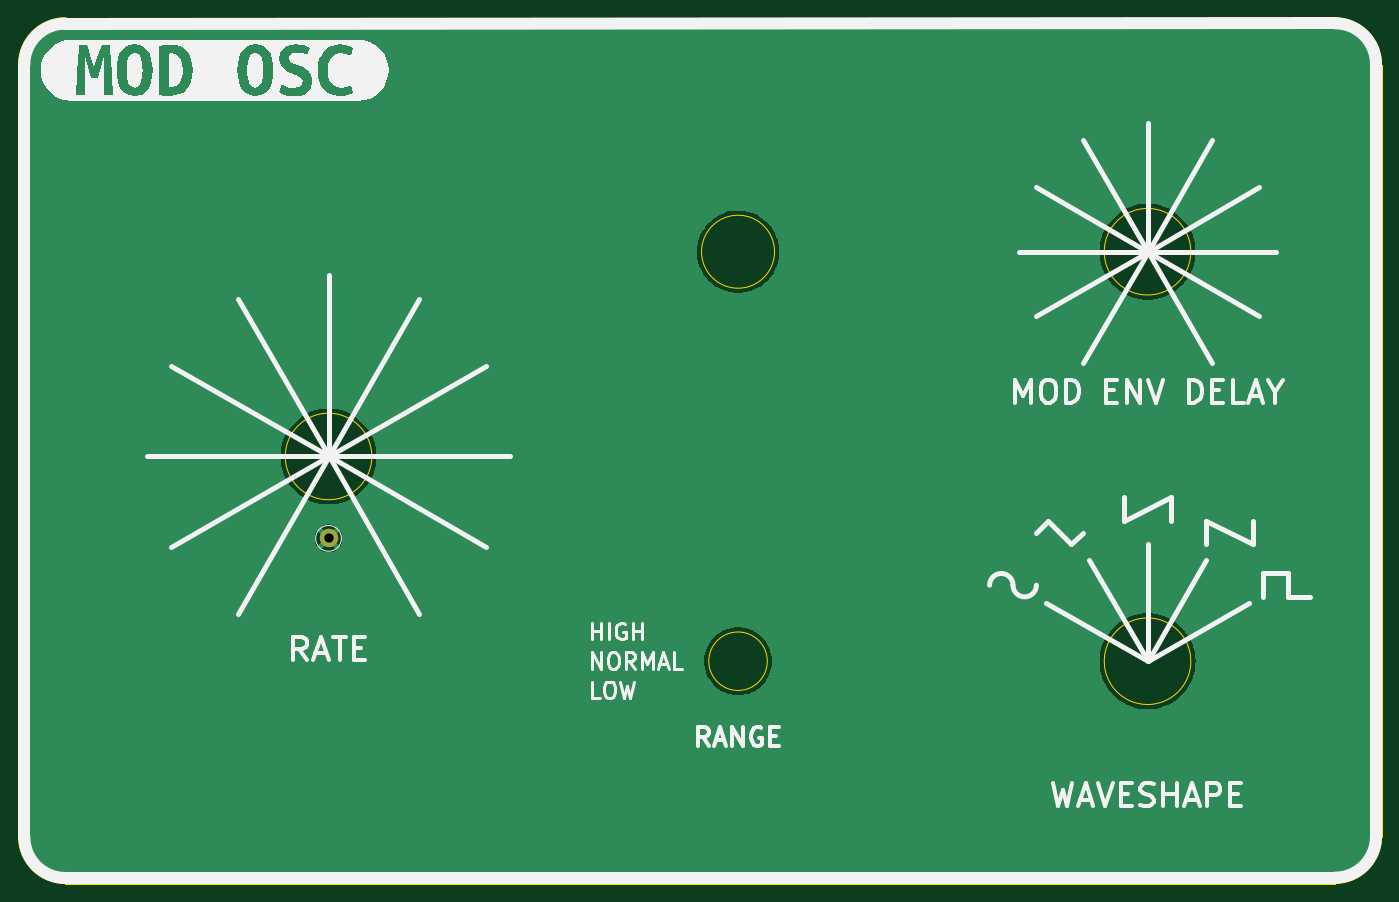
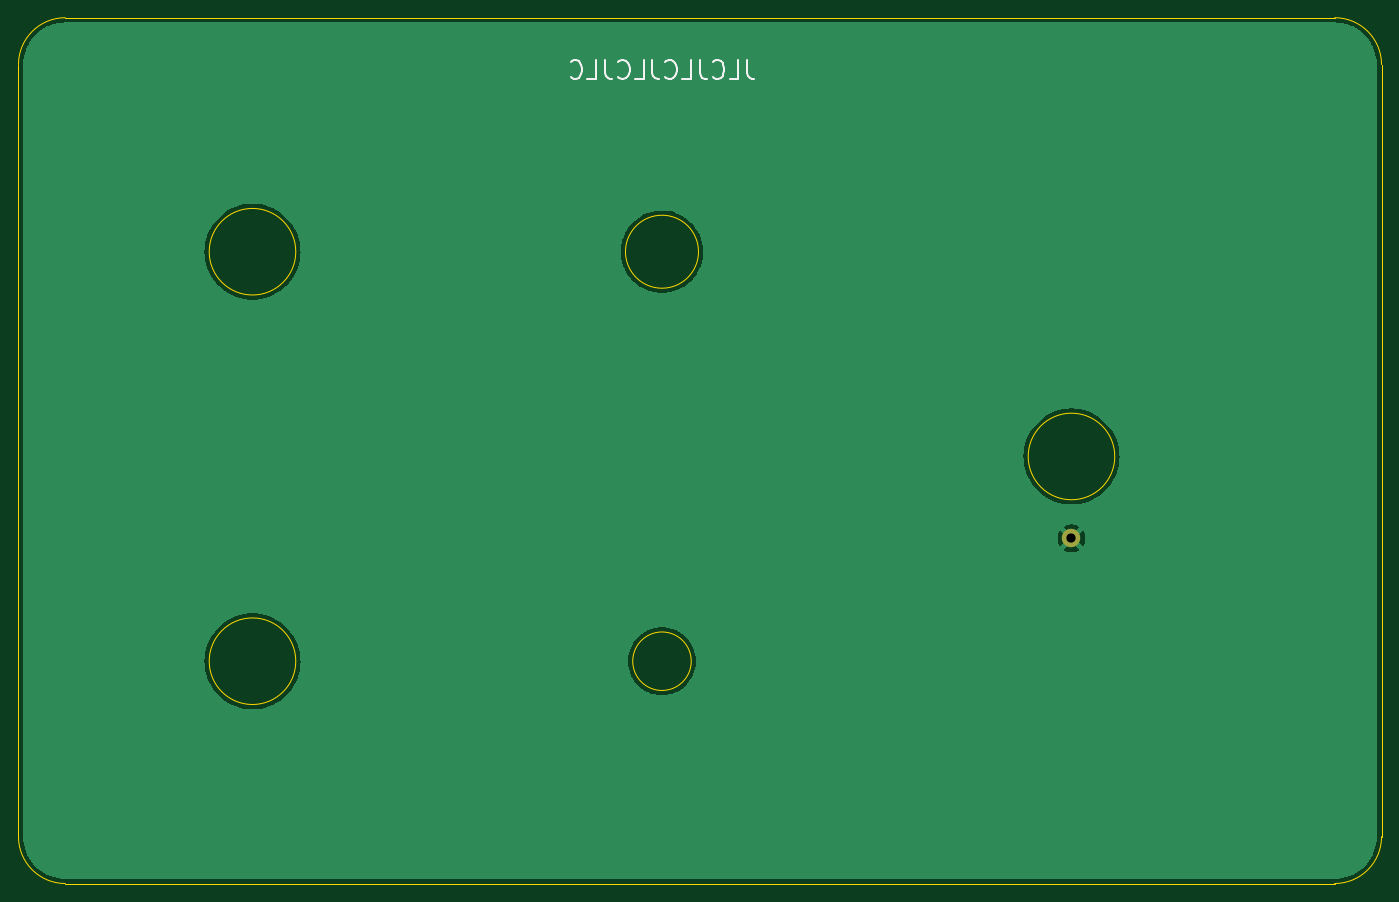
Circuit board: 11 layer files. Board 148.0 x 94.0 mm.
- bottom_copper: mod_osc_pcb_panel-B_Cu.gbl (27762 bytes)
- bottom_mask: mod_osc_pcb_panel-B_Mask.gbs (577 bytes)
- paste: mod_osc_pcb_panel-B_Paste.gbp (523 bytes)
- bottom_silk: mod_osc_pcb_panel-B_Silkscreen.gbo (3104 bytes)
- outline: mod_osc_pcb_panel-Edge_Cuts.gm1 (1549 bytes)
- top_copper: mod_osc_pcb_panel-F_Cu.gtl (27762 bytes)
- top_mask: mod_osc_pcb_panel-F_Mask.gts (577 bytes)
- paste: mod_osc_pcb_panel-F_Paste.gtp (523 bytes)
- top_silk: mod_osc_pcb_panel-F_Silkscreen.gto (19200 bytes)
- drill: mod_osc_pcb_panel-NPTH.drl (302 bytes)
- drill: mod_osc_pcb_panel-PTH.drl (375 bytes)

=== bottom_copper: mod_osc_pcb_panel-B_Cu.gbl (27762 bytes, source omitted) ===
=== bottom_mask: mod_osc_pcb_panel-B_Mask.gbs ===
G04 #@! TF.GenerationSoftware,KiCad,Pcbnew,6.0.5+dfsg-1~bpo11+1*
G04 #@! TF.CreationDate,2022-08-10T11:57:08+00:00*
G04 #@! TF.ProjectId,mod_osc_pcb_panel,6d6f645f-6f73-4635-9f70-63625f70616e,0*
G04 #@! TF.SameCoordinates,Original*
G04 #@! TF.FileFunction,Soldermask,Bot*
G04 #@! TF.FilePolarity,Negative*
%FSLAX46Y46*%
G04 Gerber Fmt 4.6, Leading zero omitted, Abs format (unit mm)*
G04 Created by KiCad (PCBNEW 6.0.5+dfsg-1~bpo11+1) date 2022-08-10 11:57:08*
%MOMM*%
%LPD*%
G01*
G04 APERTURE LIST*
%ADD10C,2.000000*%
G04 APERTURE END LIST*
D10*
X96012000Y-108331000D03*
M02*

=== paste: mod_osc_pcb_panel-B_Paste.gbp ===
G04 #@! TF.GenerationSoftware,KiCad,Pcbnew,6.0.5+dfsg-1~bpo11+1*
G04 #@! TF.CreationDate,2022-08-10T11:57:08+00:00*
G04 #@! TF.ProjectId,mod_osc_pcb_panel,6d6f645f-6f73-4635-9f70-63625f70616e,0*
G04 #@! TF.SameCoordinates,Original*
G04 #@! TF.FileFunction,Paste,Bot*
G04 #@! TF.FilePolarity,Positive*
%FSLAX46Y46*%
G04 Gerber Fmt 4.6, Leading zero omitted, Abs format (unit mm)*
G04 Created by KiCad (PCBNEW 6.0.5+dfsg-1~bpo11+1) date 2022-08-10 11:57:08*
%MOMM*%
%LPD*%
G01*
G04 APERTURE LIST*
G04 APERTURE END LIST*
M02*

=== bottom_silk: mod_osc_pcb_panel-B_Silkscreen.gbo ===
G04 #@! TF.GenerationSoftware,KiCad,Pcbnew,6.0.5+dfsg-1~bpo11+1*
G04 #@! TF.CreationDate,2022-08-10T11:57:08+00:00*
G04 #@! TF.ProjectId,mod_osc_pcb_panel,6d6f645f-6f73-4635-9f70-63625f70616e,0*
G04 #@! TF.SameCoordinates,Original*
G04 #@! TF.FileFunction,Legend,Bot*
G04 #@! TF.FilePolarity,Positive*
%FSLAX46Y46*%
G04 Gerber Fmt 4.6, Leading zero omitted, Abs format (unit mm)*
G04 Created by KiCad (PCBNEW 6.0.5+dfsg-1~bpo11+1) date 2022-08-10 11:57:08*
%MOMM*%
%LPD*%
G01*
G04 APERTURE LIST*
%ADD10C,0.200000*%
%ADD11C,2.000000*%
G04 APERTURE END LIST*
D10*
X131223904Y-56435761D02*
X131223904Y-57864333D01*
X131128666Y-58150047D01*
X130938190Y-58340523D01*
X130652476Y-58435761D01*
X130462000Y-58435761D01*
X133128666Y-58435761D02*
X132176285Y-58435761D01*
X132176285Y-56435761D01*
X134938190Y-58245285D02*
X134842952Y-58340523D01*
X134557238Y-58435761D01*
X134366761Y-58435761D01*
X134081047Y-58340523D01*
X133890571Y-58150047D01*
X133795333Y-57959571D01*
X133700095Y-57578619D01*
X133700095Y-57292904D01*
X133795333Y-56911952D01*
X133890571Y-56721476D01*
X134081047Y-56531000D01*
X134366761Y-56435761D01*
X134557238Y-56435761D01*
X134842952Y-56531000D01*
X134938190Y-56626238D01*
X136366761Y-56435761D02*
X136366761Y-57864333D01*
X136271523Y-58150047D01*
X136081047Y-58340523D01*
X135795333Y-58435761D01*
X135604857Y-58435761D01*
X138271523Y-58435761D02*
X137319142Y-58435761D01*
X137319142Y-56435761D01*
X140081047Y-58245285D02*
X139985809Y-58340523D01*
X139700095Y-58435761D01*
X139509619Y-58435761D01*
X139223904Y-58340523D01*
X139033428Y-58150047D01*
X138938190Y-57959571D01*
X138842952Y-57578619D01*
X138842952Y-57292904D01*
X138938190Y-56911952D01*
X139033428Y-56721476D01*
X139223904Y-56531000D01*
X139509619Y-56435761D01*
X139700095Y-56435761D01*
X139985809Y-56531000D01*
X140081047Y-56626238D01*
X141509619Y-56435761D02*
X141509619Y-57864333D01*
X141414380Y-58150047D01*
X141223904Y-58340523D01*
X140938190Y-58435761D01*
X140747714Y-58435761D01*
X143414380Y-58435761D02*
X142462000Y-58435761D01*
X142462000Y-56435761D01*
X145223904Y-58245285D02*
X145128666Y-58340523D01*
X144842952Y-58435761D01*
X144652476Y-58435761D01*
X144366761Y-58340523D01*
X144176285Y-58150047D01*
X144081047Y-57959571D01*
X143985809Y-57578619D01*
X143985809Y-57292904D01*
X144081047Y-56911952D01*
X144176285Y-56721476D01*
X144366761Y-56531000D01*
X144652476Y-56435761D01*
X144842952Y-56435761D01*
X145128666Y-56531000D01*
X145223904Y-56626238D01*
X146652476Y-56435761D02*
X146652476Y-57864333D01*
X146557238Y-58150047D01*
X146366761Y-58340523D01*
X146081047Y-58435761D01*
X145890571Y-58435761D01*
X148557238Y-58435761D02*
X147604857Y-58435761D01*
X147604857Y-56435761D01*
X150366761Y-58245285D02*
X150271523Y-58340523D01*
X149985809Y-58435761D01*
X149795333Y-58435761D01*
X149509619Y-58340523D01*
X149319142Y-58150047D01*
X149223904Y-57959571D01*
X149128666Y-57578619D01*
X149128666Y-57292904D01*
X149223904Y-56911952D01*
X149319142Y-56721476D01*
X149509619Y-56531000D01*
X149795333Y-56435761D01*
X149985809Y-56435761D01*
X150271523Y-56531000D01*
X150366761Y-56626238D01*
%LPC*%
D11*
X96012000Y-108331000D03*
M02*

=== outline: mod_osc_pcb_panel-Edge_Cuts.gm1 ===
G04 #@! TF.GenerationSoftware,KiCad,Pcbnew,6.0.5+dfsg-1~bpo11+1*
G04 #@! TF.CreationDate,2022-08-10T11:57:08+00:00*
G04 #@! TF.ProjectId,mod_osc_pcb_panel,6d6f645f-6f73-4635-9f70-63625f70616e,0*
G04 #@! TF.SameCoordinates,Original*
G04 #@! TF.FileFunction,Profile,NP*
%FSLAX46Y46*%
G04 Gerber Fmt 4.6, Leading zero omitted, Abs format (unit mm)*
G04 Created by KiCad (PCBNEW 6.0.5+dfsg-1~bpo11+1) date 2022-08-10 11:57:08*
%MOMM*%
%LPD*%
G01*
G04 APERTURE LIST*
G04 #@! TA.AperFunction,Profile*
%ADD10C,0.100000*%
G04 #@! TD*
G04 #@! TA.AperFunction,Profile*
%ADD11C,0.150000*%
G04 #@! TD*
G04 APERTURE END LIST*
D10*
X62357000Y-140716000D02*
G75*
G03*
X67437000Y-145796000I5080000J0D01*
G01*
X62357000Y-56896000D02*
X62357000Y-140716000D01*
D11*
X144424400Y-77216000D02*
G75*
G03*
X144424400Y-77216000I-3962400J0D01*
G01*
X100711000Y-99441000D02*
G75*
G03*
X100711000Y-99441000I-4699000J0D01*
G01*
D10*
X67437000Y-51816000D02*
G75*
G03*
X62357000Y-56896000I0J-5080000D01*
G01*
D11*
X189611000Y-121666000D02*
G75*
G03*
X189611000Y-121666000I-4699000J0D01*
G01*
D10*
X210312000Y-140716000D02*
X210312000Y-56896000D01*
X210312000Y-56896000D02*
G75*
G03*
X205232000Y-51816000I-5080000J0D01*
G01*
X205232000Y-145796000D02*
G75*
G03*
X210312000Y-140716000I0J5080000D01*
G01*
D11*
X143637000Y-121666000D02*
G75*
G03*
X143637000Y-121666000I-3175000J0D01*
G01*
D10*
X67437000Y-145796000D02*
X205232000Y-145796000D01*
D11*
X189611000Y-77216000D02*
G75*
G03*
X189611000Y-77216000I-4699000J0D01*
G01*
D10*
X205232000Y-51816000D02*
X67437000Y-51816000D01*
M02*

=== top_copper: mod_osc_pcb_panel-F_Cu.gtl (27762 bytes, source omitted) ===
=== top_mask: mod_osc_pcb_panel-F_Mask.gts ===
G04 #@! TF.GenerationSoftware,KiCad,Pcbnew,6.0.5+dfsg-1~bpo11+1*
G04 #@! TF.CreationDate,2022-08-10T11:57:08+00:00*
G04 #@! TF.ProjectId,mod_osc_pcb_panel,6d6f645f-6f73-4635-9f70-63625f70616e,0*
G04 #@! TF.SameCoordinates,Original*
G04 #@! TF.FileFunction,Soldermask,Top*
G04 #@! TF.FilePolarity,Negative*
%FSLAX46Y46*%
G04 Gerber Fmt 4.6, Leading zero omitted, Abs format (unit mm)*
G04 Created by KiCad (PCBNEW 6.0.5+dfsg-1~bpo11+1) date 2022-08-10 11:57:08*
%MOMM*%
%LPD*%
G01*
G04 APERTURE LIST*
%ADD10C,2.000000*%
G04 APERTURE END LIST*
D10*
X96012000Y-108331000D03*
M02*

=== paste: mod_osc_pcb_panel-F_Paste.gtp ===
G04 #@! TF.GenerationSoftware,KiCad,Pcbnew,6.0.5+dfsg-1~bpo11+1*
G04 #@! TF.CreationDate,2022-08-10T11:57:08+00:00*
G04 #@! TF.ProjectId,mod_osc_pcb_panel,6d6f645f-6f73-4635-9f70-63625f70616e,0*
G04 #@! TF.SameCoordinates,Original*
G04 #@! TF.FileFunction,Paste,Top*
G04 #@! TF.FilePolarity,Positive*
%FSLAX46Y46*%
G04 Gerber Fmt 4.6, Leading zero omitted, Abs format (unit mm)*
G04 Created by KiCad (PCBNEW 6.0.5+dfsg-1~bpo11+1) date 2022-08-10 11:57:08*
%MOMM*%
%LPD*%
G01*
G04 APERTURE LIST*
G04 APERTURE END LIST*
M02*

=== top_silk: mod_osc_pcb_panel-F_Silkscreen.gto (19200 bytes, source omitted) ===
=== drill: mod_osc_pcb_panel-NPTH.drl ===
M48
; DRILL file {KiCad 6.0.5+dfsg-1~bpo11+1} date Wed Aug 10 11:57:08 2022
; FORMAT={-:-/ absolute / metric / decimal}
; #@! TF.CreationDate,2022-08-10T11:57:08+00:00
; #@! TF.GenerationSoftware,Kicad,Pcbnew,6.0.5+dfsg-1~bpo11+1
; #@! TF.FileFunction,NonPlated,1,2,NPTH
FMAT,2
METRIC
%
G90
G05
T0
M30

=== drill: mod_osc_pcb_panel-PTH.drl ===
M48
; DRILL file {KiCad 6.0.5+dfsg-1~bpo11+1} date Wed Aug 10 11:57:08 2022
; FORMAT={-:-/ absolute / metric / decimal}
; #@! TF.CreationDate,2022-08-10T11:57:08+00:00
; #@! TF.GenerationSoftware,Kicad,Pcbnew,6.0.5+dfsg-1~bpo11+1
; #@! TF.FileFunction,Plated,1,2,PTH
FMAT,2
METRIC
; #@! TA.AperFunction,Plated,PTH,ComponentDrill
T1C1.000
%
G90
G05
T1
X96.012Y-108.331
T0
M30

